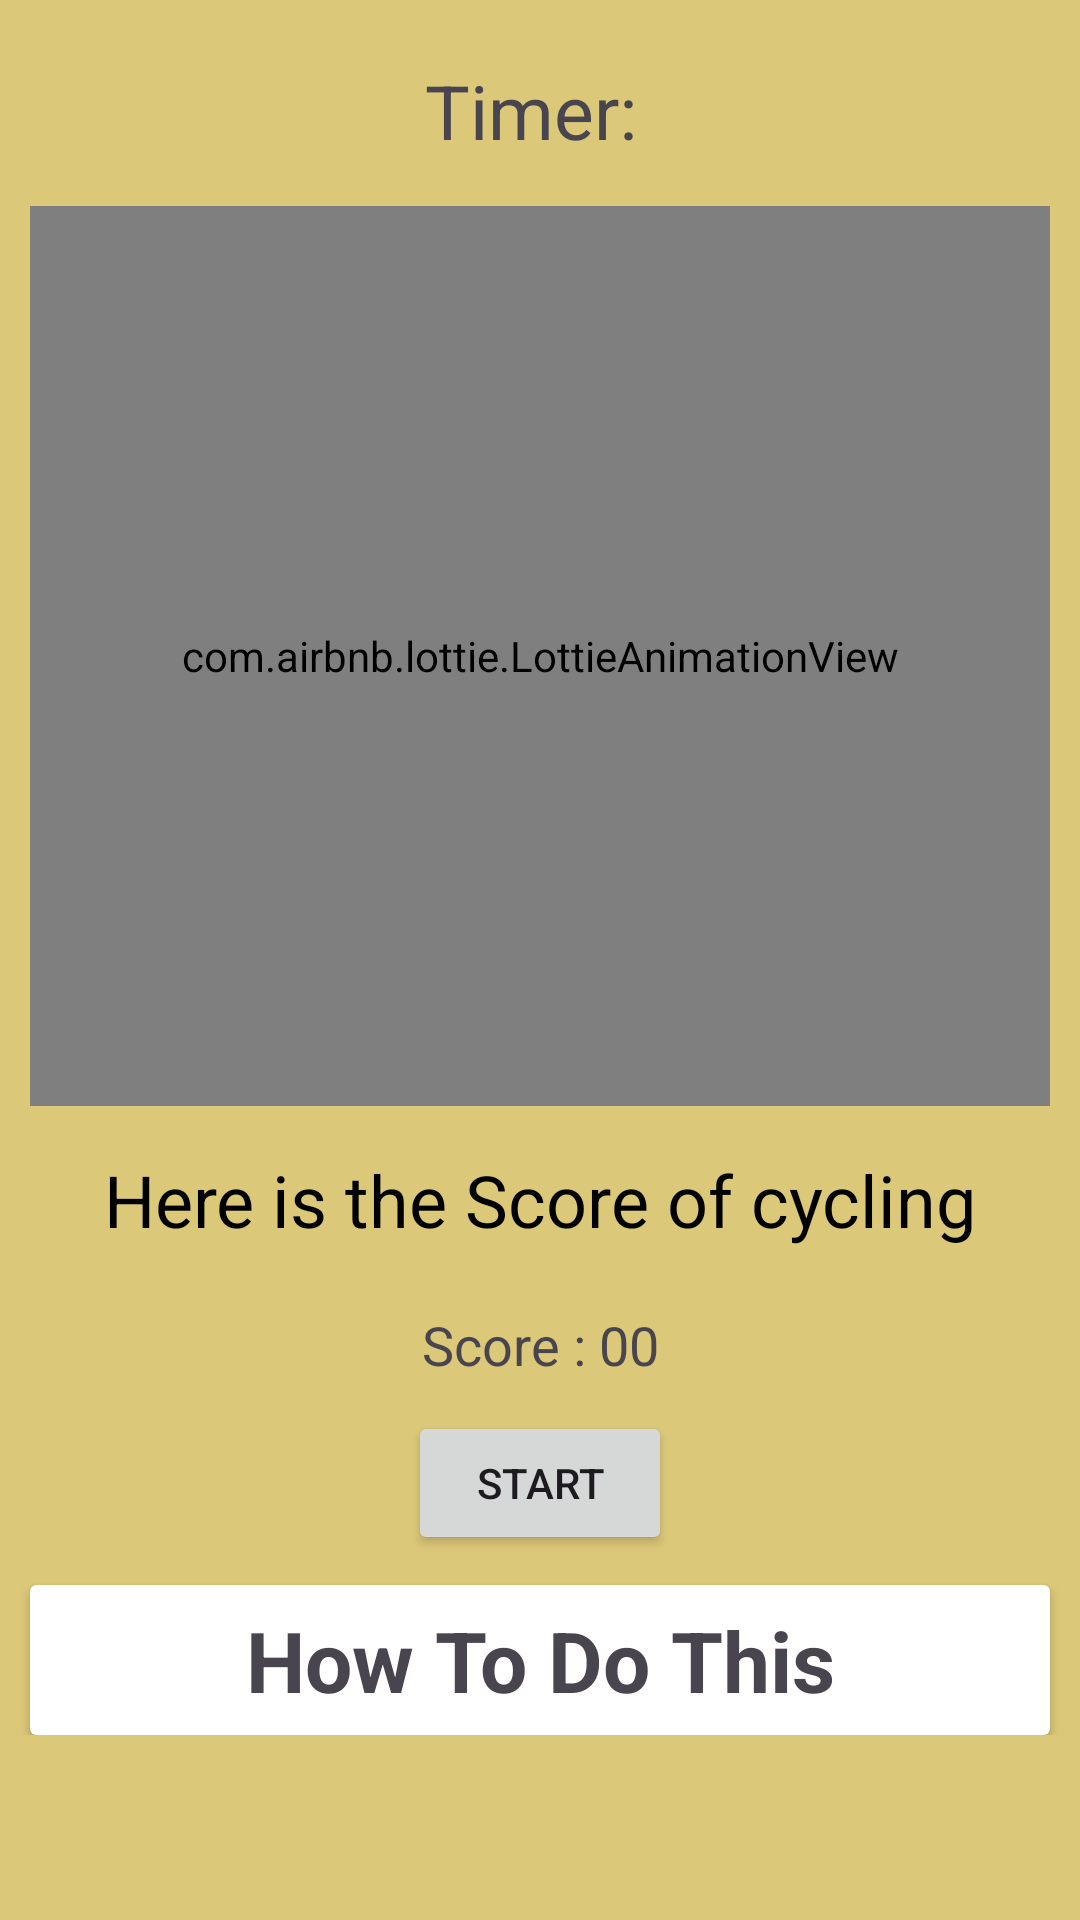

Here is an Android app screen rendered from its layout file. Give the layout XML and the strings, colors and styles it references.
<!-- AndroidManifest.xml: application theme Theme.TrackFit -->
<!-- res/layout/activity_jumping_jack.xml -->
<?xml version="1.0" encoding="utf-8"?>
<androidx.constraintlayout.widget.ConstraintLayout xmlns:android="http://schemas.android.com/apk/res/android"
    xmlns:app="http://schemas.android.com/apk/res-auto"
    xmlns:tools="http://schemas.android.com/tools"
    android:layout_width="match_parent"
    android:layout_height="match_parent"
    android:background="#DCC879"
    tools:context=".JumpingJackActivity">

    <ScrollView
        android:id="@+id/jumpingJackScrollView"
        android:layout_width="match_parent"
        android:layout_height="match_parent">

        <androidx.constraintlayout.widget.ConstraintLayout
            android:layout_width="match_parent"
            android:layout_height="match_parent">



    <TextView
        android:id="@+id/timerTextView"
        android:layout_width="wrap_content"
        android:layout_height="wrap_content"
        android:layout_centerInParent="true"
        android:text="Timer: "
        android:textSize="25sp"
        android:layout_marginTop="15dp"
        android:padding="5dp"
        android:drawableTop="@drawable/timer_icon"
        app:layout_constraintEnd_toEndOf="parent"
        app:layout_constraintStart_toStartOf="parent"
        app:layout_constraintTop_toTopOf="parent"
        tools:ignore="HardcodedText" />

    <com.airbnb.lottie.LottieAnimationView
        android:id="@+id/jumpingjackLotteyAnimation"
        android:layout_width="match_parent"
        android:layout_height="300dp"
        android:layout_margin="10dp"
        android:layout_marginTop="15dp"
        app:lottie_autoPlay="true"
        app:lottie_loop="true"
        app:lottie_rawRes="@raw/jumping_jacks"
        app:layout_constraintEnd_toEndOf="parent"
        app:layout_constraintStart_toStartOf="parent"
        app:layout_constraintTop_toBottomOf="@+id/timerTextView">
    </com.airbnb.lottie.LottieAnimationView>

    <TextView
        android:id="@+id/jumpingjackActivityResult"
        android:layout_width="match_parent"
        android:layout_height="wrap_content"
        android:layout_margin="10dp"
        android:padding="5dp"
        android:hint="Here is the Score of cycling"
        android:textColorHint="@color/black"
        android:textSize="24sp"
        android:textAlignment="center"
        app:layout_constraintTop_toBottomOf="@+id/jumpingjackLotteyAnimation"
        tools:layout_editor_absoluteX="-16dp" />

    <TextView
        android:id="@+id/jumpTxtResult"
        android:layout_width="wrap_content"
        android:layout_height="wrap_content"
        android:text="Score : 00"
        android:textSize="18sp"
        android:layout_marginTop="15dp"
        app:layout_constraintEnd_toEndOf="parent"
        app:layout_constraintStart_toStartOf="parent"
        app:layout_constraintTop_toBottomOf="@+id/jumpingjackActivityResult" />

    <Button
        android:id="@+id/startButton"
        android:layout_width="wrap_content"
        android:layout_height="wrap_content"
        android:text="Start"
        android:layout_marginTop="10dp"
        app:layout_constraintEnd_toEndOf="parent"
        app:layout_constraintStart_toStartOf="parent"
        app:layout_constraintTop_toBottomOf="@+id/jumpTxtResult" />

            <androidx.cardview.widget.CardView
                android:id="@+id/instructionCardView"
                android:layout_width="match_parent"
                android:layout_height="50dp"
                android:background="@drawable/bg_btn"
                android:layout_margin="10dp"
                app:layout_constraintTop_toBottomOf="@+id/startButton">

                <TextView
                    android:layout_width="match_parent"
                    android:layout_height="match_parent"
                    android:text="How To Do This"
                    android:gravity="center"
                    android:textSize="28sp"
                    android:textStyle="bold"
                    />
            </androidx.cardview.widget.CardView>

            <LinearLayout
                android:id="@+id/InstructionStepLy"
                android:layout_width="match_parent"
                android:layout_height="wrap_content"
                android:layout_marginTop="10dp"
                android:visibility="gone"
                app:layout_constraintEnd_toEndOf="parent"
                android:layout_margin="10dp"
                android:orientation="vertical"
                app:layout_constraintStart_toStartOf="parent"
                app:layout_constraintTop_toBottomOf="@+id/instructionCardView">

                <TextView
                    android:id="@+id/step1"
                    android:layout_width="match_parent"
                    android:layout_height="wrap_content"
                    android:paddingStart="5dp"
                    android:textStyle="bold"
                    android:textSize="20sp"
                    android:text="1.Start with feet together and arms at sides."/>

                <TextView
                    android:id="@+id/step2"
                    android:layout_width="match_parent"
                    android:layout_height="wrap_content"
                    android:paddingStart="5dp"
                    android:textStyle="bold"
                    android:textSize="20sp"
                    android:text="2.Jump, spreading legs and raising arms."/>

                <TextView
                    android:id="@+id/step3"
                    android:layout_width="match_parent"
                    android:layout_height="wrap_content"
                    android:paddingStart="5dp"
                    android:textStyle="bold"
                    android:textSize="20sp"
                    android:text="3.Jump again, bringing feet together and lowering arms."/>

                <TextView
                    android:id="@+id/step4"
                    android:layout_width="match_parent"
                    android:layout_height="wrap_content"
                    android:paddingStart="5dp"
                    android:textStyle="bold"
                    android:textSize="20sp"
                    android:text="4.Repeat to maintain a steady pace."/>

                <TextView
                    android:id="@+id/step5"
                    android:layout_width="match_parent"
                    android:layout_height="wrap_content"
                    android:paddingStart="5dp"
                    android:textStyle="bold"
                    android:textSize="20sp"
                    android:text="5.Use in cardio workouts for heart rate elevation."/>

            </LinearLayout>

        </androidx.constraintlayout.widget.ConstraintLayout>
    </ScrollView>

</androidx.constraintlayout.widget.ConstraintLayout>
<!-- resources referenced by this layout -->
<resources>
  <color name="black">#FF000000</color>
  <!-- drawable bg_btn (drawable) -->
  <?xml version="1.0" encoding="utf-8"?>
  <shape
      android:shape="rectangle"
      xmlns:android="http://schemas.android.com/apk/res/android">
  
      <gradient
          android:startColor="#392323"/>
  
  
      <corners android:radius="10dp"/>
  
      <stroke
          android:color="#D8F18A8A"
          android:width="4dp"
          />
  
  </shape>
  <style name="Theme.TrackFit" parent="Base.Theme.TrackFit" />
  <style name="Base.Theme.TrackFit" parent="Theme.Material3.DayNight.NoActionBar">
          
          
      </style>
</resources>
